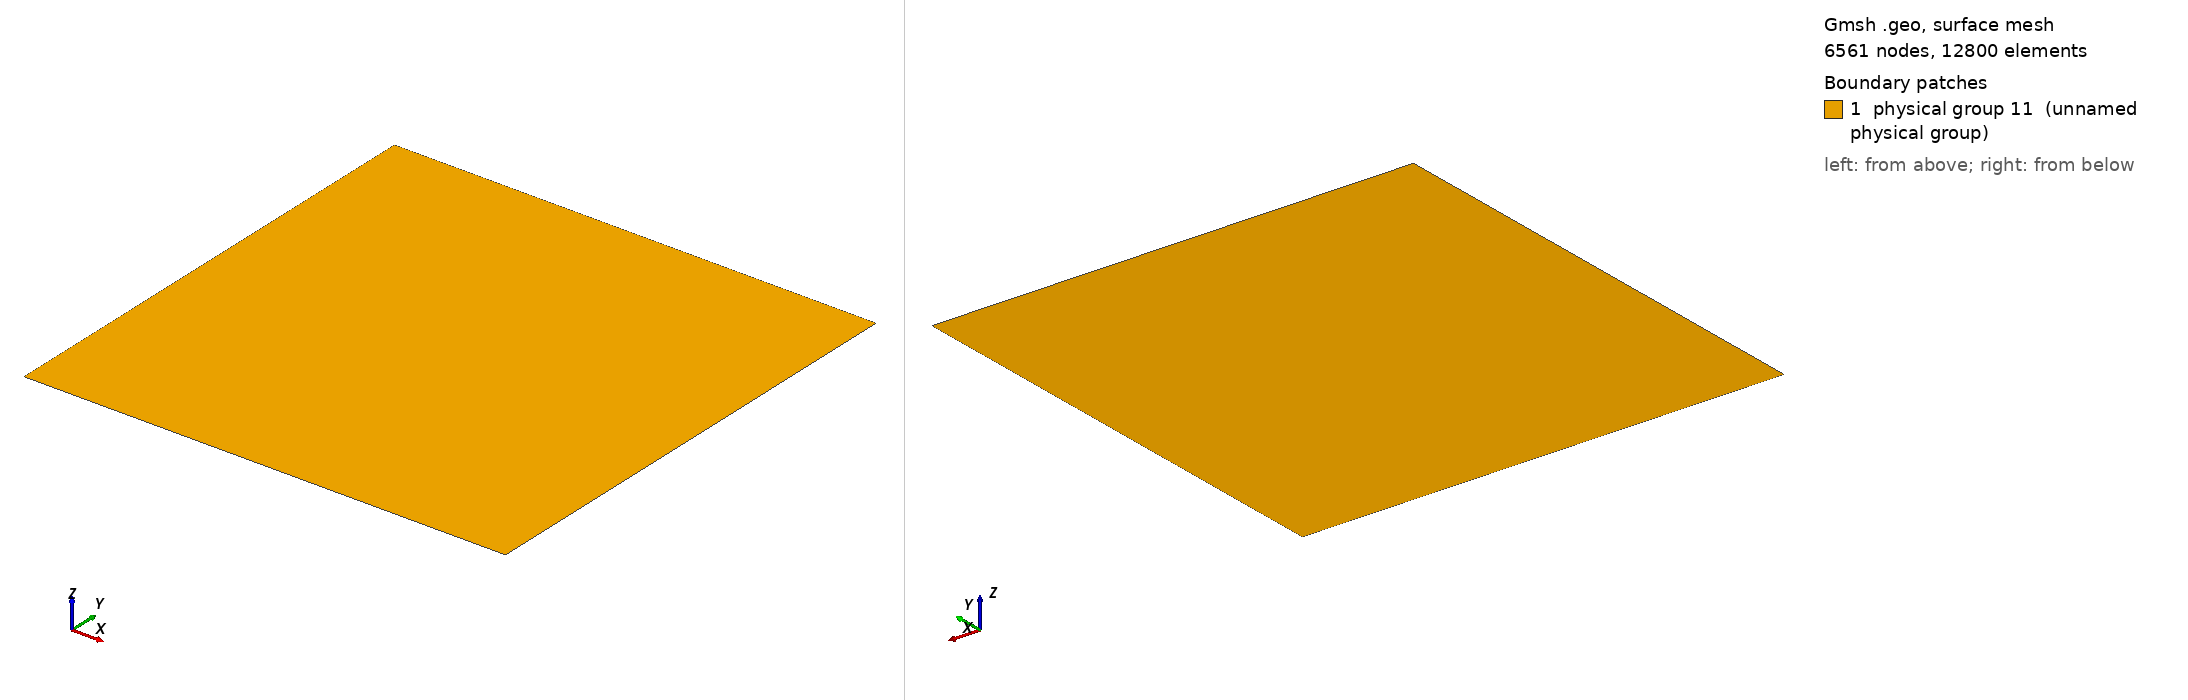

Gmsh geometry script, surface-meshed: 6561 nodes, 12800 surface elements. Boundary patches (legend numbers): 1 physical group 11 (unnamed physical group). Left view from above one corner, right view from below the opposite corner. Legend entries are the model's physical surfaces. The drawing asked Gmsh for element sizes between 1% and 20% of the model's largest extent; the script's own settings can give other sizes.

=== MMS_D.geo (drawn) ===
Point(1) = {0.0,0.0,0};
Extrude {3.1415926535897931, 0, 0} {
  Point{1}; Layers{80};
}
Extrude {0, 3.1415926535897931, 0} {
  Line{1}; Layers{80};
}
Physical Line(7) = {1};
Physical Line(8) = {4};
Physical Line(9) = {2};
Physical Line(10) = {3};
Physical Surface(11) = {5};
